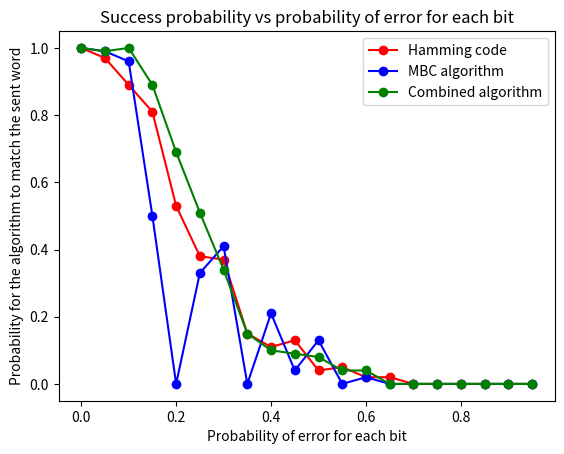

The matplotlib source for this figure:
import numpy as np
import math
from matplotlib import pyplot as plt

#errorCap is for testing only in scenarios when the number of errors is <= number of errors that can be corrected
#otherwise just put it to be 0, where it will allow any number of errors
def generateErrors(word, n, p, errorCap):
    #print(word)
    if errorCap == 0: errorCap = n
    #FIX, using rng makes them all output the same answer
    rng = np.random.default_rng(0)
    word2 = np.copy(word)
    #errors = rng.integers(low = 0, high = 2, size = n)
    #errors = np.random.random_integers(low = 0, high = 2, size = n)
    errors = np.random.binomial(1, p, n)
    #errors = rng.binomial(1, p, n)
    #print(word)
    for i in range(0, len(word)):
        word2[i] = (word[i] != errors[i]) #does xor
        if errors[i] == 1:
            errorCap = errorCap - 1
        if (errorCap == 0):
            break
    #print(word)
    return word2

#1 error correcting atm
#talk about theory of generating the syndrome table in the report
def generateSynTable(n, d, pcMat):
    word = np.zeros(n)
    synTable = np.empty((0, d), int)#is it true that the length of the elements of the syn table is the min dist?
    for i in range(0, len(word)):
        word[i] = 1
        synTable = np.append(synTable, np.array([np.matmul(pcMat, word)%2]), axis = 0)
        word[i] = 0
    return synTable

#1 error correcting atm
#-1 = no error, -2 = unknown error
#when changed to multi-error detecting, make array of error bits so no error is an empty array
def synDecode(synTable, word):
    errorBit = -2
    if np.array_equal(word, [0, 0, 0]): errorBit = -1
    #print(word)
    for i in range(0, len(synTable)):
        if (np.array_equal(word, synTable[i])):
            errorBit = i
    return errorBit

def genToPc(genMat, n, k):
    #takes last n-k columns, transpose and set as rows, then put n-k identity matrix
    pcMat = np.transpose(genMat[:,range(n-k+1, n)])
    pcMat = np.hstack((pcMat, np.identity(n-k)))
    return pcMat

def pcToGen(pcMat, n, k):
    #takes last n-k columns, transpose and set as rows, then put n-k identity matrix
    genMat = np.transpose(pcMat[:,range(0, k)])
    genMat = np.hstack((np.identity(k), genMat))
    return genMat

#compute synTable before since this is run multiple times
def test(word, pcMat, synTable, n, d, p):
    #print(word)
    wordE = generateErrors(word, n, p, 0)
    #print(word)
    synWord = np.matmul(pcMat, wordE)%2
    #print(synWord)
    errorBit = synDecode(synTable, synWord)
    #print(errorBit)
    #print(wordE)

    
    #print(word)
    #print(wordE)
    if errorBit >= 0:
        wordE[errorBit] = (wordE[errorBit] != 1)
    
    return ([np.array_equal(wordE, word), errorBit])

def move(msg, dir):
    newMsg = np.copy(msg)
    #print("move first msg",newMsg)
    #print("move dir", dir)
    if (dir):
        i = len(newMsg) - 1
        newMsg[i] = 0 if newMsg[i] == 1 else 1
        #carry happened
        while(newMsg[i] == 0):
            if i > 0:
                newMsg[i-1] = 0 if newMsg[i-1] == 1 else 1
            else:
                break
            i = i - 1
    else:
        i = len(newMsg) - 1
        newMsg[i] = 0 if newMsg[i] == 1 else 1
        
        #carry happened
        while(newMsg[i] == 1):
            if i > 0:
                newMsg[i-1] = 0 if newMsg[i-1] == 1 else 1
            else:
                break
            i = i - 1
    #print("move second message", newMsg)
    return newMsg
                        

#models random walk, with [0,0,0,0] -> [1,1,1,1] when going down and vice-versa
def nextMsg(msg, maxStep):
    #picks 0 = down or 1 = up
    dir = np.random.randint(0,2)
    newMsg = move(msg, dir)
    return newMsg

def fullTest(genMat, n, k, d, p, tests):
    #run test and return data for plotting
    msg = [0,0,0,0]
    word = np.matmul(msg, genMat)%2
    pcMat = genToPc(genMat, n, k)
    synTable = generateSynTable(n,d,pcMat)
    data = np.empty(tests)
    numErrors = tests
    for i in range(0, tests):
        data[i] = test(word, pcMat, synTable, n, d, p)[0]
        msg = nextMsg(msg, 1)
        word = np.matmul(msg, genMat)%2
        numErrors -= data[i]
    print(numErrors) 
    return data

#word a and b should have same length
def hammingDist(worda, wordb):
    dist = 0
    for i in range(0, len(worda)):
        if worda[i] != wordb[i]: dist += 1
    return dist

#experiment with looking at before error correction and after
#deprecated
def markovTest(word, wordE, oldMsg, genMat, pcMat, synTable, n, d, p):
    #print("oldMsg", oldMsg)
    downMsg = move(oldMsg, 0)
    #print("oldMsg", oldMsg)
    #print("d", downMsg)
    upMsg = move(oldMsg, 1)
    #print("oldMsg", oldMsg)
    #print("u", upMsg)
    downWord = np.matmul(downMsg, genMat)%2
    upWord = np.matmul(upMsg, genMat)%2
    wordE = generateErrors(word, n, p, 0)
    synWord = np.matmul(pcMat, wordE)%2
    errorBit = synDecode(synTable, synWord)
    if errorBit >= 0:
        wordE[errorBit] = (wordE[errorBit] != 1)
    corWord = downWord
    if np.array_equal(wordE, upWord): corWord = upWord
    downDist = hammingDist(wordE, downWord)
    upDist = hammingDist(wordE, upWord)
    #return ([np.array_equal(wordE, word), np.array_equal(corWord, word), wordE])
    return ([np.array_equal(wordE, word), np.array_equal(corWord, word), np.array_equal(upWord, wordE) if upDist < downDist else np.array_equal(downWord, wordE), wordE])

#generate error outside and pass in
#separate oldMsg to collateTest
def MBCTest(word, oldMsg, genMat, n, p):
    downMsg = move(oldMsg, 0)
    upMsg = move(oldMsg, 1)
    downWord = np.matmul(downMsg, genMat)%2
    upWord = np.matmul(upMsg, genMat)%2
    wordE = generateErrors(word, n, p, 0)
    corWord = downWord
    downDist = hammingDist(wordE, downWord)
    upDist = hammingDist(wordE, upWord)
    if (upDist < downDist):
        corWord = upWord
    return ([np.array_equal(word, corWord), corWord])

#if MBC result used k times in a row trust hamming for next word
def collateTest(word, oldMsg, genMat, pcMat, synTable, n, p):
    downMsg = move(oldMsg, 0)
    upMsg = move(oldMsg, 1)
    downWord = np.matmul(downMsg, genMat)%2
    upWord = np.matmul(upMsg, genMat)%2
    wordE = generateErrors(word, n, p, 0)
    synWord = np.matmul(pcMat, wordE)%2
    errorBit = synDecode(synTable, synWord)
    downDist = hammingDist(wordE, downWord)
    upDist = hammingDist(wordE, upWord)
    corWord = downWord
    if upDist < downDist: corWord = upWord
    if errorBit >= 0:
        wordE[errorBit] = (wordE[errorBit] != 1)
    ham = False
    if np.array_equal(wordE, upWord) or np.array_equal(wordE, downWord):
        ham = True
    #print(word)
    #print(wordE)
    #print(corWord)
    #print(ham)
    #print(" ")
    return ([np.array_equal(word, wordE), np.array_equal(word, wordE) if ham else np.array_equal(word, corWord), wordE if ham else corWord, ham])
    #return hamming = np.array_equal(word, wordE), coll = if wordE == upWord or downWord then np.array_equal(word, wordE)
            #else np.array_equal(word, corWord), oldMsg = if wordE == upWord or downWord then wordE else corWord
    
def hammingTest(word, pcMat, synTable, n, p):
    wordE = generateErrors(word, n, p, 0)
    synWord = np.matmul(pcMat, wordE)%2
    errorBit = synDecode(synTable, synWord)
    if errorBit >= 0:
        wordE[errorBit] = (wordE[errorBit] != 1)
    return ([np.array_equal(word, wordE), wordE])

#run markov test and return data for plotting
#currently using correct previous msg rather than decoded (not necessarily correct) previous message
def fullMarkovTest(genMat, n, k, d, p, tests, MBCLim):
    msg = [0,0,0,0]
    word = np.matmul(msg, genMat)%2
    #wordE = generateErrors(word, n, p, 0)
    pcMat = genToPc(genMat, n, k)
    synTable = generateSynTable(n,d,pcMat)
    data = np.empty(tests)
    #assistData = np.empty(tests)
    mData = np.empty(tests)
    cData = np.empty(tests)
    numSucc = 0
    numMSucc = 0
    numCSucc = 0
    oldMsg = msg
    oldMsgC = msg
    oldWord = word
    oldWordC = word
    #limit for how many MBCs will be trusted in a row before it will trust Hamming to reset bad string
    MBC = 0
    for i in range(0, tests):
        #print(msg)
        #print(word)
        #data[i] = test(word, pcMat, synTable, n, d, p)[0]
        if i == 0:
            temp = hammingTest(word, pcMat, synTable, n, p)
            data[i] = mData[i] = cData[i] = temp[0]
            oldWord = oldWordC = temp[1]
            #data[i] = mData[i] = test(word, pcMat, synTable, n, d, p)[0]
            #mData[i] = test(word, pcMat, synTable, n, d, p)[0]
        else: 
            #Passing in error word from outside makes it bad???
            mData[i], oldWord = MBCTest(word, oldMsg, genMat, n, p)
            if (MBC < MBCLim):
                data[i], cData[i], oldWordC, ham = collateTest(word, oldMsgC, genMat, pcMat, synTable, n, p)
                if ham:
                    MBC = 0
                else:
                    MBC += 1
            else:
                temp = hammingTest(word, pcMat, synTable, n, p)
                data[i] = cData[i] = temp[0]
                oldWordC = temp[1]
                MBC = 0
        #oldWord = mData[2]

        oldMsg = oldWord[0:4]
        oldMsgC = oldWordC[0:4]
        #print(oldWord)
        #print(oldMsg)
        msg = nextMsg(msg, 1)
        word = np.matmul(msg, genMat)%2
        numSucc += data[i]
        numMSucc += mData[i]
        numCSucc += cData[i]
    print("Hamming s", numSucc)
    print("MBC s", numMSucc)
    print("Combined s", numCSucc)
    return ([data, mData, cData, numSucc, numMSucc, numCSucc])

#success prob vs prob of error, line graph with each of the 3
#success prob of combined vs MBCLim
def plot_succ_v_err(data, mData, cData, p_arr, tests):
    #print(numStep)
    #for i in range(0, len(data)):
    #    data[i] = data[i]/tests
    #    mData[i] = mData[i]/tests
    #    cData[i] = cData[i]/tests
    #x = np.empty(numStep)
    #for i in range(0, numStep):
    #    x[i] = start + (step * i)
    plt.title("Success probability vs probability of error for each bit")
    plt.plot(p_arr, data/tests, c = "r", marker = "o", label = "Hamming code")
    plt.plot(p_arr, mData/tests, c = "b", marker = "o", label = "MBC algorithm")
    plt.plot(p_arr, cData/tests, c = "g", marker = "o", label = "Combined algorithm")
    plt.xlabel("Probability of error for each bit")
    plt.ylabel("Probability for the algorithm to match the sent word")
    plt.legend(loc="upper right")
    plt.show()

def plot_noSucc_v_err(data, mData, cData, p_arr):
    
    plt.title("Number of successes vs probability of error for each bit")
    plt.plot(p_arr, data, c = "r", marker = "o", label = "Hamming code")
    plt.plot(p_arr, mData, c = "b", marker = "o", label = "MBC algorithm")
    plt.plot(p_arr, cData, c = "g", marker = "o", label = "Combined algorithm")
    plt.xlabel("Probability of error for each bit")
    plt.ylabel("Number of times the algorithm output was correct")
    plt.legend(loc="lower right")
    plt.show()

#prob 0.05
def plot_succ_v_MBCLim(data, cData, lims, tests):
    plt.title("Success probability vs value of MBCLim")
    plt.plot(lims, data/tests, c = "r", marker = "o", label = "Hamming code")
    plt.plot(lims, cData/tests, c = "g", marker = "o", label = "Combined algorithm")
    plt.xlabel("Number of times MBC is relied on before trusting hamming code")
    plt.ylabel("Probability for the algorithm to match the sent word")
    plt.legend(loc = "lower right")
    plt.show()


#Hamming code and contextual decoding implemented
#Hamming code is better, but we can combine the 2 since we know when we aren't correct (>1 error)
#Therefore, we can theoretically use the hamming code, and if there is more than 2 errors then we can use the contextualised
def main():
    n = 7
    k = 4
    d = 3
    p = 0.1
    MBCLim = 2
    size = 20
    p_arr = np.empty(size)
    MBCLim_arr = np.empty(size)
    for i in range (0, len(p_arr)):
        p_arr[i] = i * 0.05
        MBCLim_arr[i] = i
    tests = 100
    #print(MBCLim_arr[0], MBCLim_arr[2])
    #word = np.array([1, 0, 0, 0, 1, 1, 0])
    #word = generateErrors(word, n, p, 1)
    genMat = np.array([[1, 0, 0, 0, 1, 1, 0], [0, 1, 0, 0, 1, 0, 1], [0, 0, 1, 0, 0, 1, 1], [0, 0, 0, 1, 1, 1, 1]])
    data = np.empty(size)
    mData = np.empty(size)
    cData = np.empty(size)
    
    for i in range(0, len(data)):
        rawdata, rawmData, rawcData, data[i], mData[i], cData[i] = fullMarkovTest(genMat, n, k, d, p_arr[i], tests, MBCLim)
    plot_succ_v_err(data, mData, cData, p_arr, tests)
    #plot_noSucc_v_err(data, mData, cData, p_arr)

    #for i in range(0, len(data)):
    #    rawdata, rawmData, rawcData, data[i], mData[i], cData[i] = fullMarkovTest(genMat, n, k, d, p, tests, MBCLim_arr[i])
    #plot_succ_v_MBCLim(data, cData, MBCLim_arr, tests)

    #print(data)
    #print(mData)
    #print(cData)
    #counter = 0
    #for i in range(0, tests-1):
    #    if(data[i] == 0):
    #        if(mData[i]==1): counter += 1
    #print(counter)


    #pcMat = np.array([[1, 1, 0, 1, 1, 0, 0], [1, 0, 1, 1, 0, 1, 0], [0, 1, 1, 1, 0, 0, 1]])
    #print(pcMat)
    #pcMat = genToPc(genMat, n, k)
    #print(pcMat)
    #synTable = generateSynTable(n, d, pcMat)
    #print(test(word, pcMat, synTable, n, d, p))
    #test2 = pcToGen(pcMat, n, k)
    #synWord = np.matmul(pcMat, word)%2
    #synTable = np.array([[1,1,0],[1,0,1],[0,1,1],[1,1,1],[1,0,0],[0,1,0],[0,0,1]])
    #errorBit = synDecode(synTable, synWord)
    #print(errorBit)


if __name__ == '__main__':
    main()